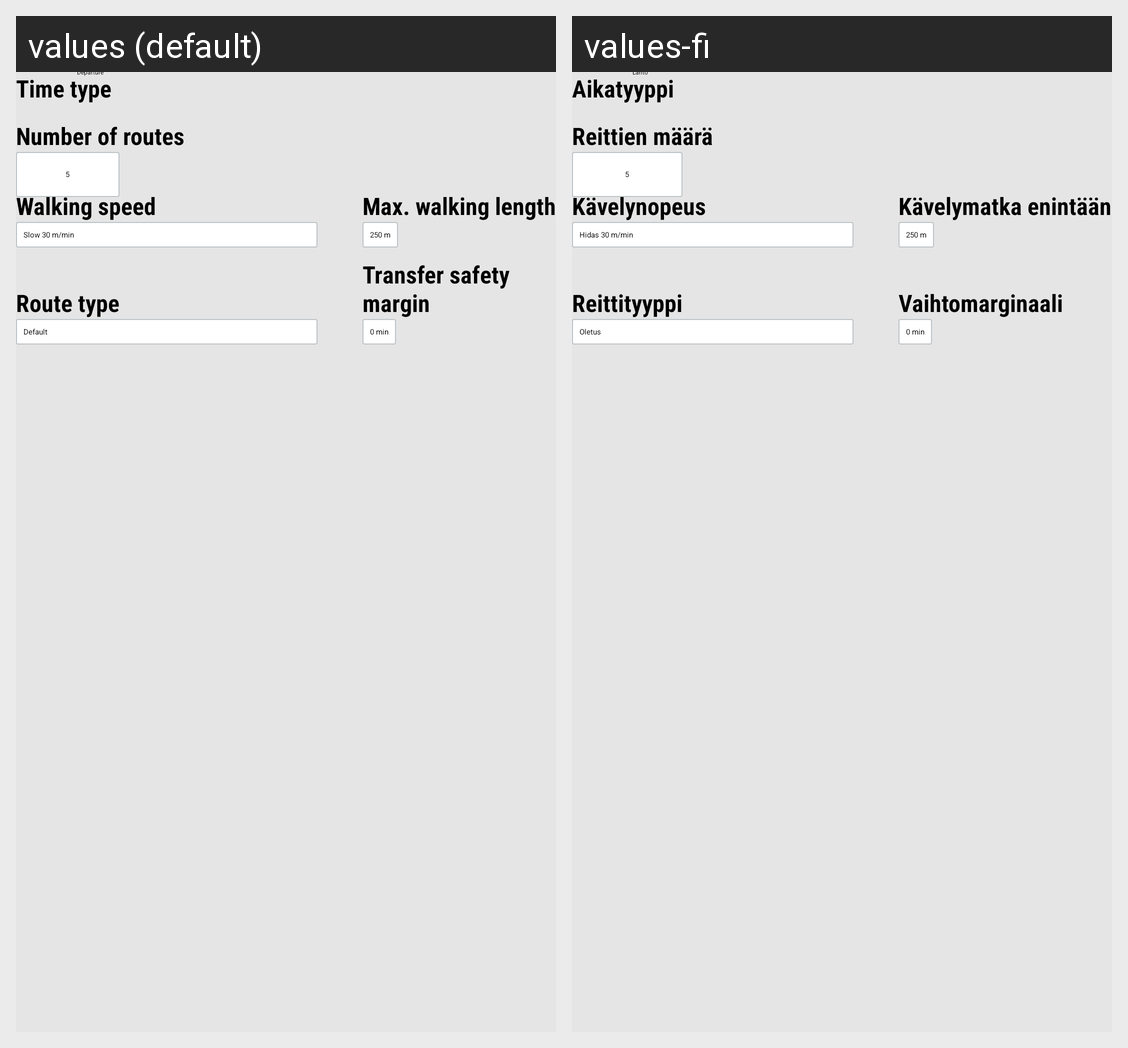

The same Android screen rendered under two of its app's locales, left to right. List the strings drawn on it with the default value and each locale's translation.
Android screen res/layout/advanced_options.xml rendered under 2 locales, left to right: values (default), values-fi. Device: Nexus 5 (rendered at 1080×1920; each locale shown at half size, 540×960, under a caption strip naming it); theme Theme.Styled.
Strings drawn on this screen, with the default value and each locale's value (text and hints the layout hard-codes, and strings that could not be matched under every locale, appear in the picture but are not listed):

walkingSpeed
  values: Walking speed
  values-fi: Kävelynopeus

routeType
  values: Route type
  values-fi: Reittityyppi

maxWalkingLength
  values: Max. walking length
  values-fi: Kävelymatka enintään

transferSafetyMargin
  values: Transfer safety margin
  values-fi: Vaihtomarginaali

timeType
  values: Time type
  values-fi: Aikatyyppi

numberOfRoutes
  values: Number of routes
  values-fi: Reittien määrä
